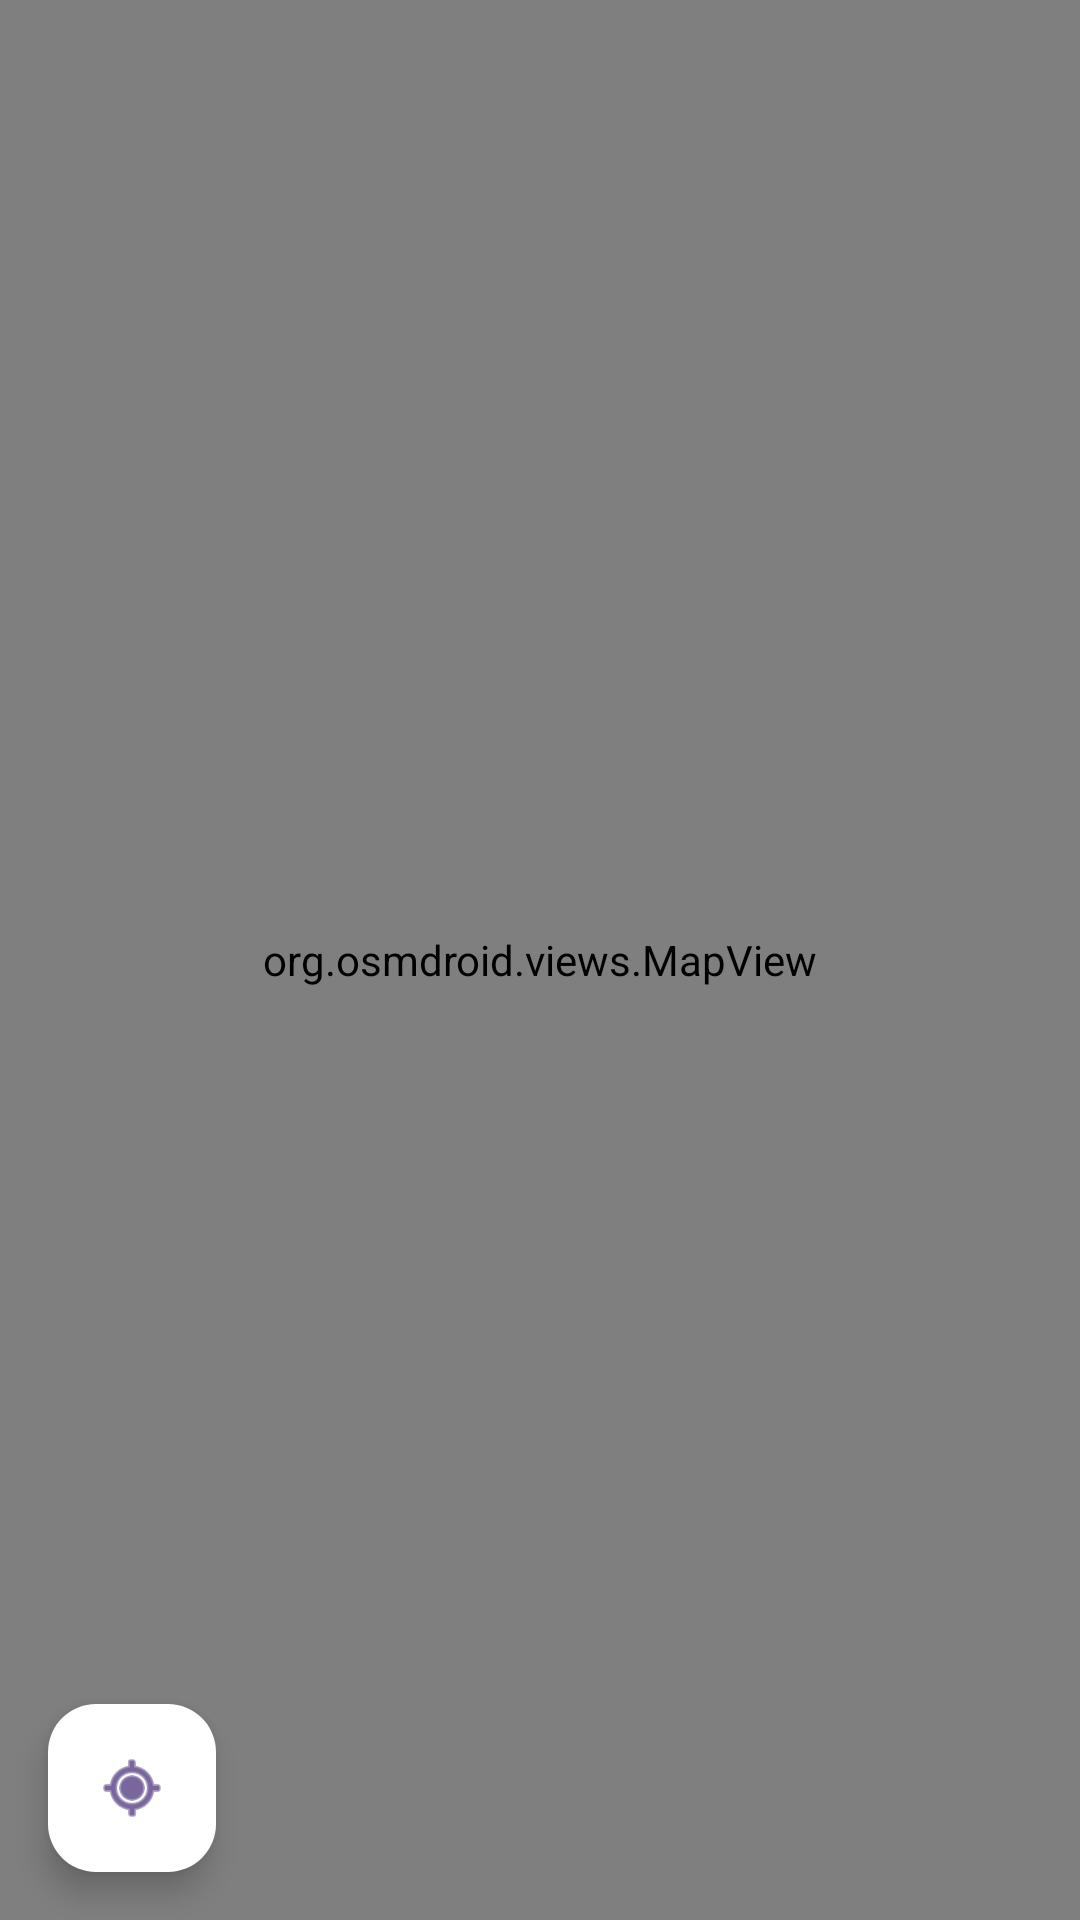

This screen was rendered from an Android layout file. Write that file and the resources it references.
<!-- AndroidManifest.xml: application theme Theme.SKATOULES -->
<!-- res/layout/activity_map.xml -->
<?xml version="1.0" encoding="utf-8"?>
<androidx.constraintlayout.widget.ConstraintLayout
    xmlns:android="http://schemas.android.com/apk/res/android"
    xmlns:app="http://schemas.android.com/apk/res-auto"
    xmlns:tools="http://schemas.android.com/tools"
    android:layout_width="match_parent"
    android:layout_height="match_parent">

    <org.osmdroid.views.MapView
        android:id="@+id/map"
        android:layout_width="0dp"
        android:layout_height="0dp"
        app:layout_constraintBottom_toBottomOf="parent"
        app:layout_constraintEnd_toEndOf="parent"
        app:layout_constraintStart_toStartOf="parent"
        app:layout_constraintTop_toTopOf="parent" />

    <com.google.android.material.floatingactionbutton.FloatingActionButton
        android:id="@+id/location_button"
        android:layout_width="wrap_content"
        android:layout_height="wrap_content"
        android:layout_margin="16dp"
        android:src="@android:drawable/ic_menu_mylocation"
        app:backgroundTint="@android:color/white"
        app:fabSize="normal"
        app:layout_constraintBottom_toBottomOf="parent"
        app:layout_constraintStart_toStartOf="parent" />

</androidx.constraintlayout.widget.ConstraintLayout>
<!-- resources referenced by this layout -->
<resources>
  <style name="Theme.SKATOULES" parent="Base.Theme.SKATOULES" />
  <style name="Base.Theme.SKATOULES" parent="Theme.Material3.DayNight.NoActionBar">
          
          
      </style>
</resources>
